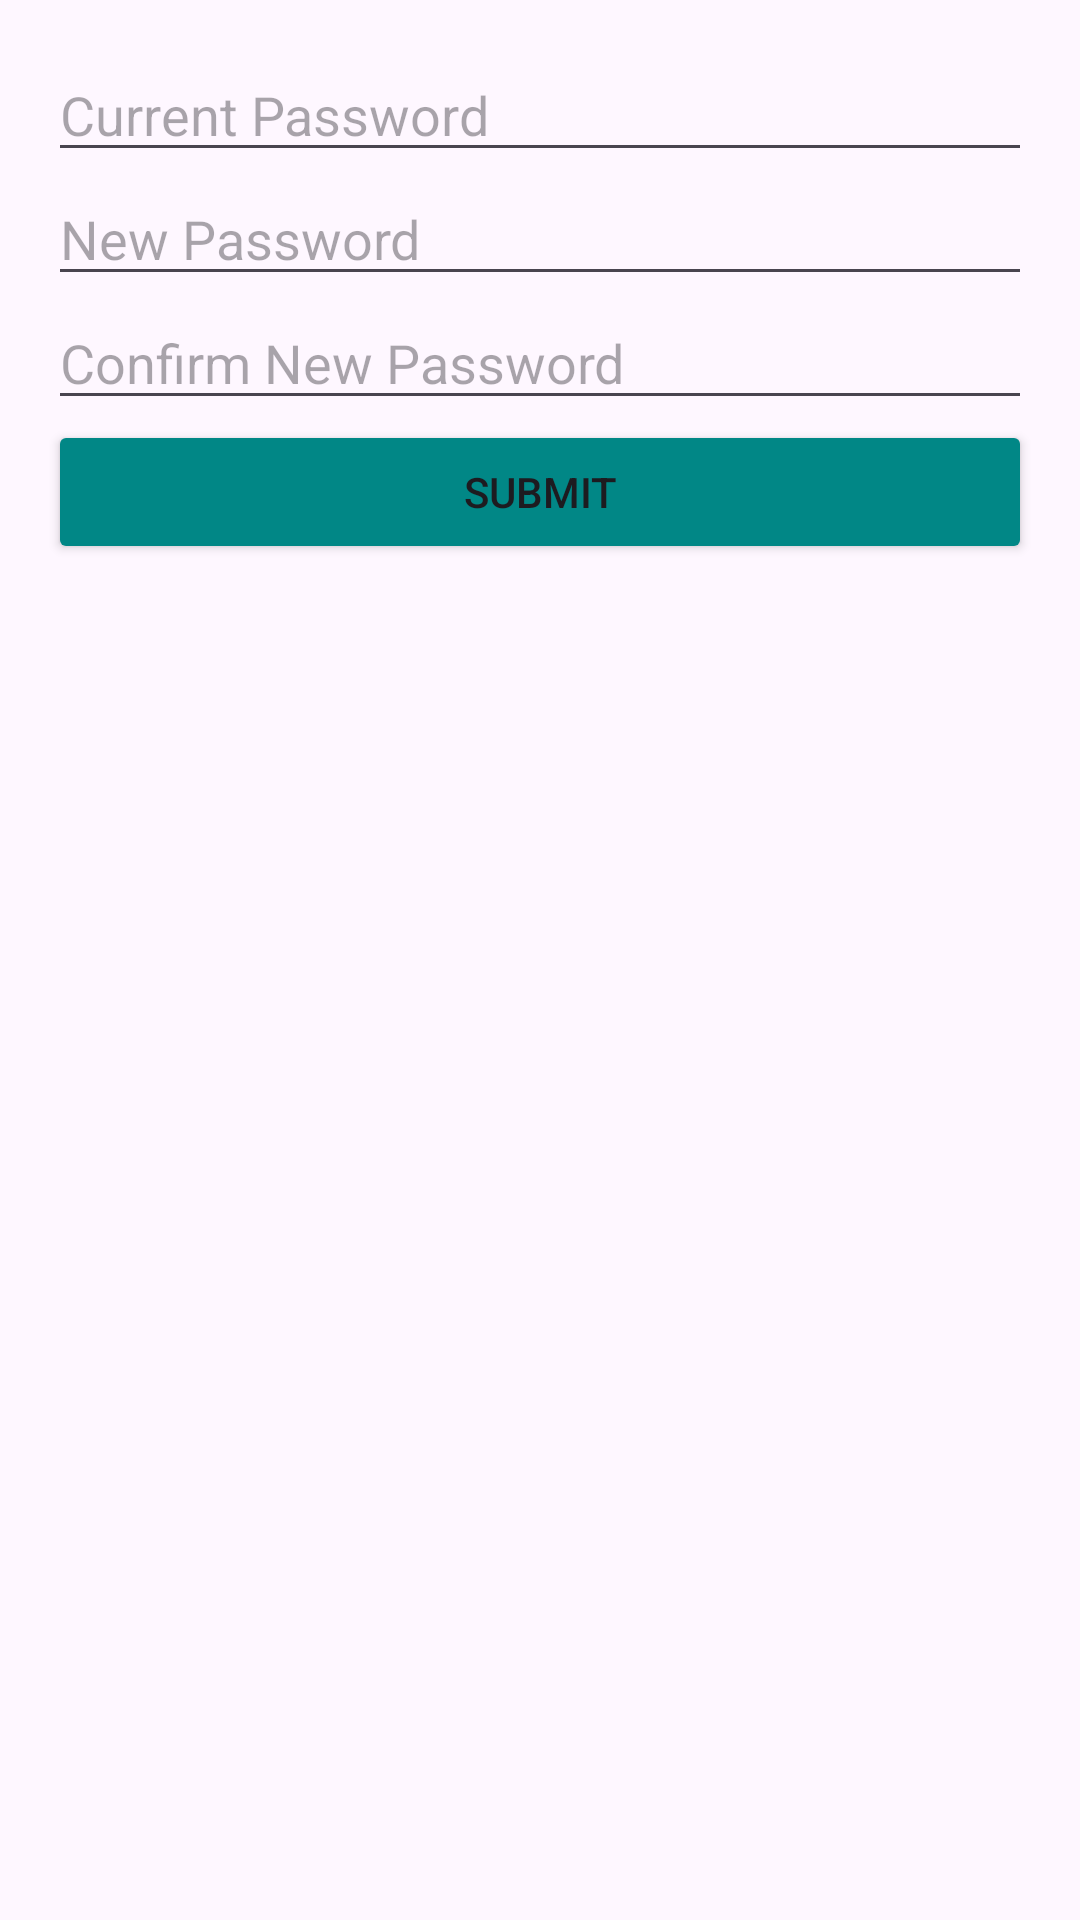

This screen was rendered from an Android layout file. Write that file and the resources it references.
<!-- AndroidManifest.xml: application theme Theme.RestaurantApp -->
<!-- res/layout/fragment_change_password.xml -->
<?xml version="1.0" encoding="utf-8"?>
<LinearLayout xmlns:android="http://schemas.android.com/apk/res/android"
    android:layout_width="match_parent"
    android:layout_height="wrap_content"
    android:orientation="vertical"
    android:padding="16dp">

    <EditText
        android:id="@+id/current_password"
        android:layout_width="match_parent"
        android:layout_height="wrap_content"
        android:hint="Current Password"
        android:inputType="textPassword" />

    <EditText
        android:id="@+id/new_password"
        android:layout_width="match_parent"
        android:layout_height="wrap_content"
        android:hint="New Password"
        android:inputType="textPassword" />

    <EditText
        android:id="@+id/confirm_password"
        android:layout_width="match_parent"
        android:layout_height="wrap_content"
        android:hint="Confirm New Password"
        android:inputType="textPassword" />

    <Button
        android:id="@+id/submit_button"
        android:layout_width="match_parent"
        android:layout_height="wrap_content"
        android:text="Submit"
        android:backgroundTint="@color/teal_700"/>

</LinearLayout>
<!-- resources referenced by this layout -->
<resources>
  <color name="teal_700">#FF018786</color>
  <style name="Theme.RestaurantApp" parent="Base.Theme.RestaurantApp" />
  <style name="Base.Theme.RestaurantApp" parent="Theme.Material3.DayNight.NoActionBar">
          
          
      </style>
</resources>
